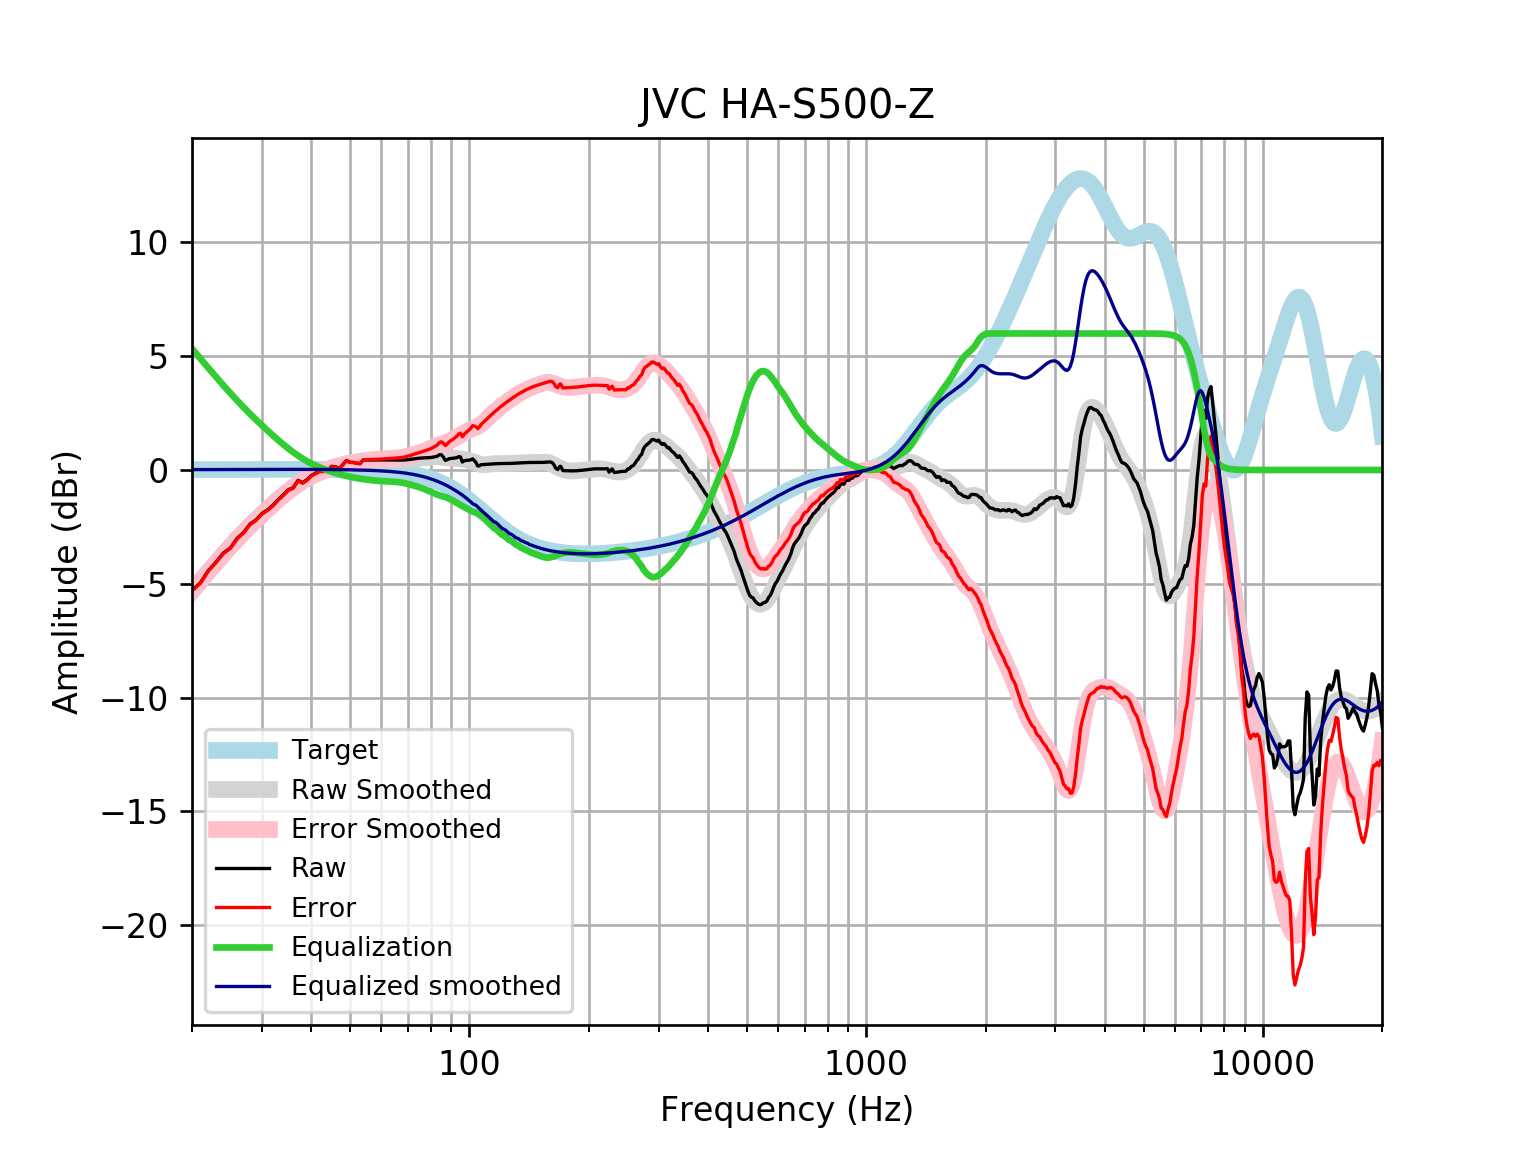

Source data for this figure (header and first rows):
frequency, raw, error, smoothed, error_smoothed, equalization, equalized_raw, equalized_smoothed, target
20, -5.292, -5.308, -5.317, -5.334, 5.334, 0.04186, 0.01646, 0.01648
21, -4.958, -4.976, -4.878, -4.895, 4.895, -0.06269, 0.01765, 0.01765
22, -4.417, -4.436, -4.461, -4.48, 4.48, 0.06229, 0.01877, 0.01876
23, -4.047, -4.067, -4.067, -4.087, 4.087, 0.0405, 0.01984, 0.01983
24, -3.65, -3.671, -3.697, -3.718, 3.718, 0.06792, 0.02085, 0.02084
25, -3.42, -3.442, -3.35, -3.372, 3.372, -0.04787, 0.02181, 0.02179
26, -3, -3.022, -3.027, -3.049, 3.049, 0.04977, 0.02271, 0.02269
27, -2.741, -2.765, -2.725, -2.749, 2.749, 0.00752, 0.02355, 0.02353
28, -2.378, -2.402, -2.445, -2.469, 2.469, 0.09097, 0.02433, 0.02431
29, -2.195, -2.22, -2.183, -2.208, 2.208, 0.01298, 0.02504, 0.02502
30, -1.914, -1.94, -1.937, -1.963, 1.963, 0.04863, 0.02567, 0.02566
31, -1.753, -1.779, -1.706, -1.732, 1.732, -0.02063, 0.02623, 0.02622
32, -1.546, -1.573, -1.488, -1.515, 1.515, -0.03158, 0.02668, 0.02668
33, -1.298, -1.325, -1.283, -1.31, 1.31, 0.01243, 0.02704, 0.02704
34, -1.087, -1.114, -1.091, -1.118, 1.118, 0.03116, 0.02728, 0.02728
35, -0.8658, -0.8932, -0.9131, -0.9405, 0.9405, 0.07473, 0.0274, 0.0274
36, -0.7769, -0.8043, -0.7502, -0.7776, 0.7776, 0.0006324, 0.02739, 0.02739
37, -0.4556, -0.4829, -0.6031, -0.6303, 0.6303, 0.1747, 0.02723, 0.02723
38, -0.5585, -0.5854, -0.472, -0.4989, 0.4989, -0.05961, 0.02691, 0.02692
39, -0.421, -0.4475, -0.3564, -0.3828, 0.3828, -0.03825, 0.02643, 0.02644
40, -0.2385, -0.2643, -0.255, -0.2808, 0.2808, 0.04228, 0.02578, 0.02579
41, -0.1393, -0.1642, -0.1663, -0.1912, 0.1912, 0.05195, 0.02495, 0.02496
42, -0.04153, -0.06547, -0.08817, -0.1121, 0.1121, 0.07057, 0.02393, 0.02393
43, -0.04629, -0.069, -0.01875, -0.04147, 0.04147, -0.004814, 0.02272, 0.02272
44, 0.002702, -0.0186, 0.04357, 0.02227, -0.02227, -0.01957, 0.0213, 0.0213
45, 0.1616, 0.1419, 0.09999, 0.0803, -0.0803, 0.08128, 0.01968, 0.01967
46, 0.1422, 0.1244, 0.1512, 0.1333, -0.1333, 0.008923, 0.01785, 0.01783
47, 0.0591, 0.04333, 0.1973, 0.1815, -0.1815, -0.1225, 0.01579, 0.01577
48, 0.2379, 0.2244, 0.2385, 0.225, -0.225, 0.01288, 0.0135, 0.01347
49, 0.4171, 0.4062, 0.2748, 0.2638, -0.2638, 0.1533, 0.01097, 0.01094
50, 0.3384, 0.3302, 0.3062, 0.298, -0.298, 0.04038, 0.008186, 0.008144
51, 0.3349, 0.3298, 0.3333, 0.3282, -0.3282, 0.006709, 0.005126, 0.00508
52, 0.2978, 0.2961, 0.3568, 0.355, -0.355, -0.05717, 0.001774, 0.001724
53, 0.2765, 0.2784, 0.3772, 0.3791, -0.3791, -0.1027, -0.001894, -0.001946
54, 0.4388, 0.4447, 0.3952, 0.4011, -0.4011, 0.03768, -0.005905, -0.005958
55, 0.44, 0.4503, 0.4108, 0.4211, -0.4211, 0.01894, -0.01029, -0.01034
56, 0.4407, 0.4558, 0.4239, 0.4389, -0.4389, 0.001714, -0.01508, -0.01514
57, 0.4408, 0.4612, 0.4341, 0.4544, -0.4544, -0.01361, -0.02033, -0.02038
58, 0.4409, 0.467, 0.4413, 0.4673, -0.4673, -0.02642, -0.02607, -0.02611
59, 0.4412, 0.4736, 0.4452, 0.4776, -0.4776, -0.03635, -0.03234, -0.03238
60, 0.4418, 0.4811, 0.4463, 0.4855, -0.4855, -0.04369, -0.03921, -0.03925
61, 0.4424, 0.4892, 0.4452, 0.4919, -0.4919, -0.04948, -0.04672, -0.04675
62, 0.4423, 0.4972, 0.4425, 0.4975, -0.4975, -0.0552, -0.05494, -0.05496
63, 0.441, 0.5049, 0.4394, 0.5033, -0.5033, -0.06228, -0.06392, -0.06393
64, 0.4386, 0.5124, 0.4366, 0.5103, -0.5103, -0.07166, -0.07372, -0.07373
65, 0.4358, 0.5202, 0.4349, 0.5193, -0.5193, -0.08352, -0.0844, -0.08441
66, 0.4336, 0.5296, 0.4349, 0.531, -0.531, -0.0974, -0.09604, -0.09603
67, 0.4334, 0.542, 0.4372, 0.5459, -0.5459, -0.1125, -0.1087, -0.1087
68, 0.4363, 0.5586, 0.4419, 0.5643, -0.5643, -0.1281, -0.1224, -0.1224
69, 0.4429, 0.5801, 0.4491, 0.5863, -0.5863, -0.1434, -0.1372, -0.1372
70, 0.4533, 0.6066, 0.4583, 0.6116, -0.6116, -0.1583, -0.1533, -0.1533
71, 0.4668, 0.6374, 0.4689, 0.6395, -0.6395, -0.1727, -0.1706, -0.1706
72, 0.4821, 0.6712, 0.4802, 0.6694, -0.6694, -0.1873, -0.1892, -0.1892
73, 0.4974, 0.7066, 0.4914, 0.7006, -0.7006, -0.2031, -0.2092, -0.2092
74, 0.5112, 0.7417, 0.5022, 0.7328, -0.7328, -0.2216, -0.2306, -0.2305
75, 0.5219, 0.7753, 0.5126, 0.766, -0.766, -0.2442, -0.2535, -0.2534
76, 0.5291, 0.8068, 0.5231, 0.8009, -0.8009, -0.2719, -0.2778, -0.2778
77, 0.5334, 0.8371, 0.5344, 0.8382, -0.8382, -0.3047, -0.3037, -0.3037
78, 0.5368, 0.8679, 0.5469, 0.8781, -0.8781, -0.3413, -0.3312, -0.3312
79, 0.5415, 0.9018, 0.5602, 0.9205, -0.9205, -0.379, -0.3604, -0.3603
... 553 more rows
